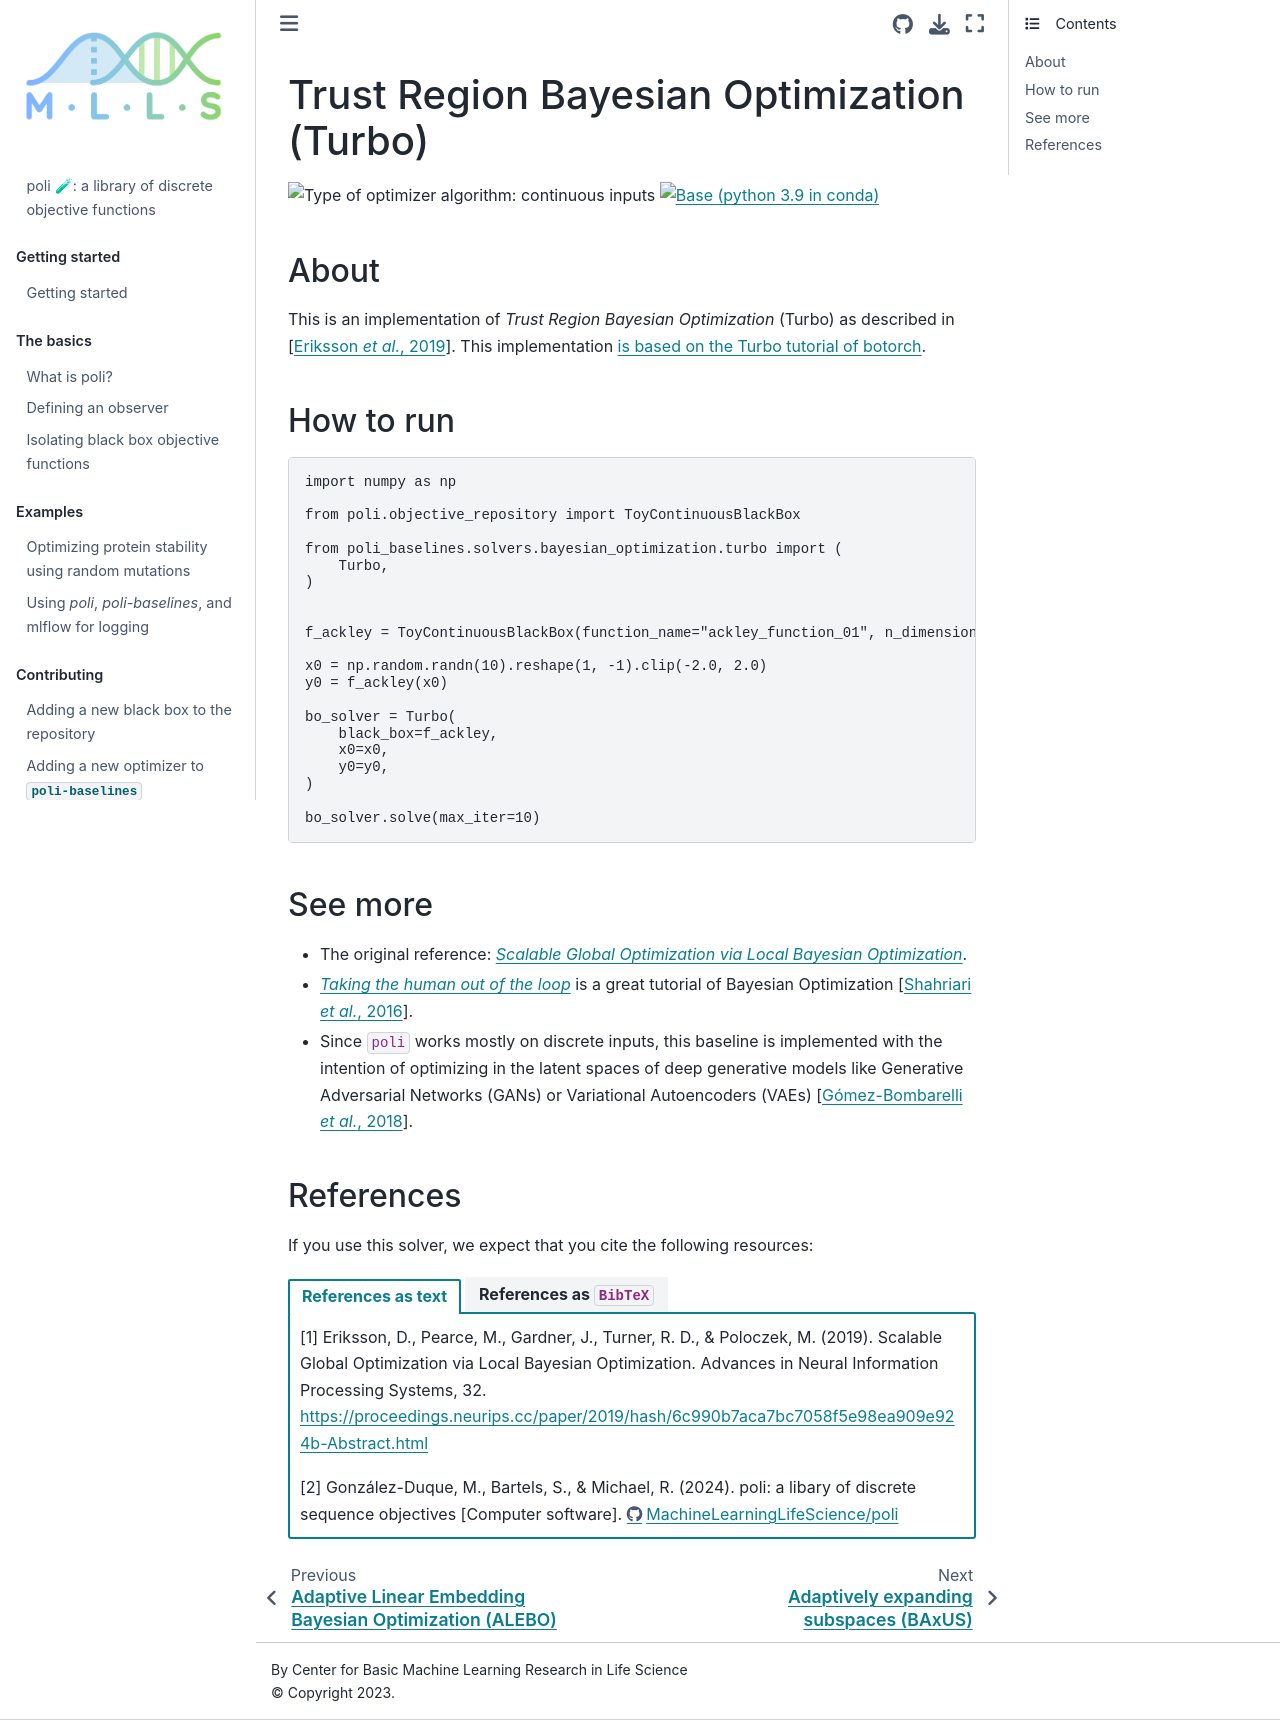

repository: MachineLearningLifeScience/poli-docs · page: using_poli_baselines/turbo.html · generator: jekyll

# Trust Region Bayesian Optimization (Turbo)

![Type of optimizer algorithm: continuous inputs](https://img.shields.io/badge/Type-continuous_inputs-red)
[![Base (python 3.9 in conda)](https://github.com/MachineLearningLifeScience/poli-baselines/actions/workflows/python-tox-testing.yml/badge.svg)](https://github.com/MachineLearningLifeScience/poli-baselines/actions/workflows/python-tox-testing.yml) 

## About

This is an implementation of _Trust Region Bayesian Optimization_ (Turbo) as described in {cite:p}`Eriksson:Turbo:2019`. This implementation [is based on the Turbo tutorial of botorch](https://botorch.org/tutorials/turbo_1).

## How to run

```python
import numpy as np

from poli.objective_repository import ToyContinuousBlackBox

from poli_baselines.solvers.bayesian_optimization.turbo import (
    Turbo,
)


f_ackley = ToyContinuousBlackBox(function_name="ackley_function_01", n_dimensions=10)

x0 = np.random.randn(10).reshape(1, -1).clip(-2.0, 2.0)
y0 = f_ackley(x0)

bo_solver = Turbo(
    black_box=f_ackley,
    x0=x0,
    y0=y0,
)

bo_solver.solve(max_iter=10)
```

## See more

- The original reference: [*Scalable Global Optimization via Local Bayesian Optimization*](https://proceedings.neurips.cc/paper_files/paper/2019/file/6c990b7aca7bc7058f5e98ea909e924b-Paper.pdf).
- [*Taking the human out of the loop*](https://www.cs.ox.ac.uk/people/nando.defreitas/publications/BayesOptLoop.pdf) is a great tutorial of Bayesian Optimization {cite:p}`Shahriari:BOReview:2016`.
- Since `poli` works mostly on discrete inputs, this baseline is implemented with the intention of optimizing in the latent spaces of deep generative models like Generative Adversarial Networks (GANs) or Variational Autoencoders (VAEs) {cite:p}`GomezBombarelli:VAEsAndOpt:2018`.


## References

If you use this solver, we expect that you cite the following resources:

::::{tab-set}

:::{tab-item} References as text

[1] Eriksson, D., Pearce, M., Gardner, J., Turner, R. D., & Poloczek, M. (2019). Scalable Global Optimization via Local Bayesian Optimization. Advances in Neural Information Processing Systems, 32. https://proceedings.neurips.cc/paper/2019/hash/6c990b7aca7bc7058f5e98ea909e924b-Abstract.html

[2] González-Duque, M., Bartels, S., & Michael, R. (2024). poli: a libary of discrete sequence objectives [Computer software]. https://github.com/MachineLearningLifeScience/poli


:::

:::{tab-item} References as `BibTeX`

```

@inproceedings{Eriksson:Turbo:2019,
    title={Scalable Global Optimization via Local Bayesian Optimization},
    volume={32},
    url={https://proceedings.neurips.cc/paper/2019/hash/6c990b7aca7bc7058f5e98ea909e924b-Abstract.html},
    booktitle={Advances in Neural Information Processing Systems},
    publisher={Curran Associates, Inc.},
    author={Eriksson, David and Pearce, Michael and Gardner, Jacob and Turner, Ryan D and Poloczek, Matthias},
    year={2019}
}

@software{Gonzalez-Duque:poli:2024,
author = {González-Duque, Miguel and Bartels, Simon and Michael, Richard},
month = jan,
title = {{poli: a libary of discrete sequence objectives}},
url = {https://github.com/MachineLearningLifeScience/poli},
version = {0.0.1},
year = {2024}
}

```

:::

::::
